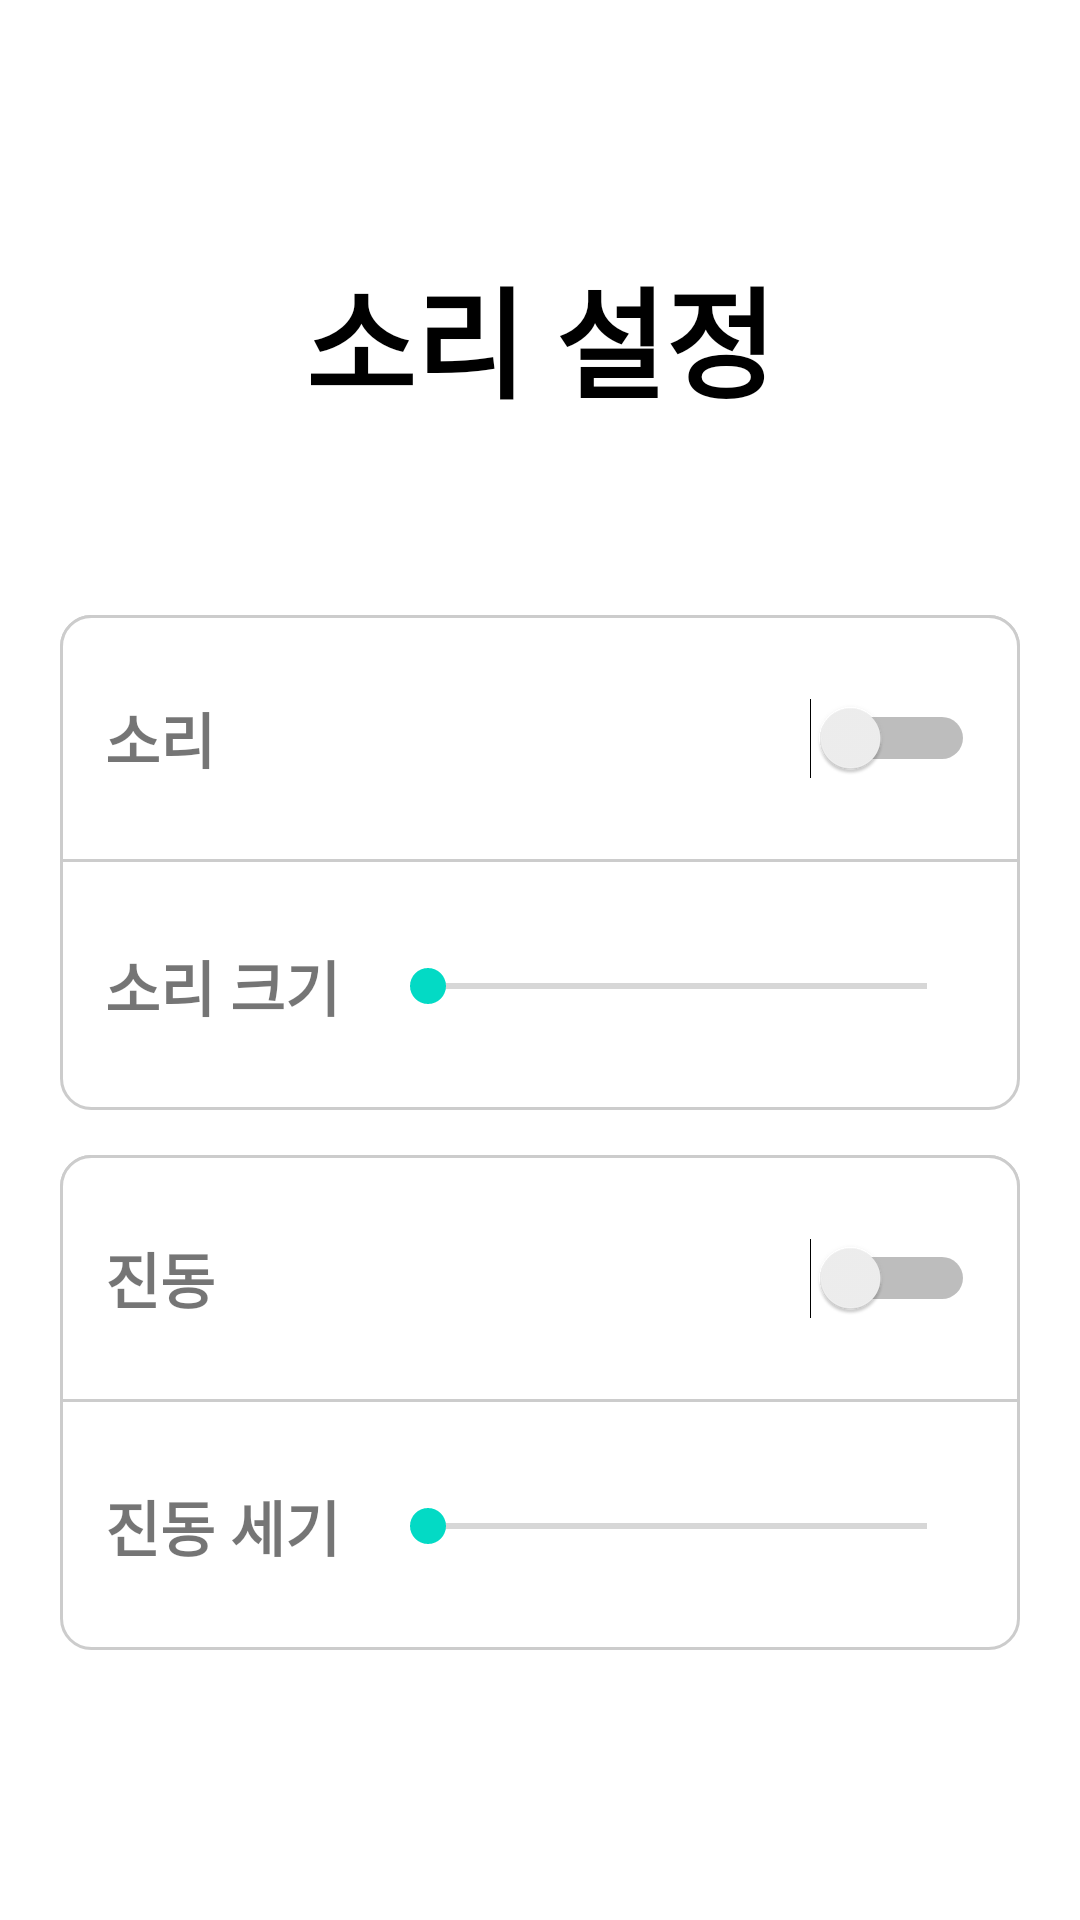

Here is an Android app screen rendered from its layout file. Give the layout XML and the strings, colors and styles it references.
<!-- AndroidManifest.xml: application theme Theme.BravoHealthPark -->
<!-- res/layout/activity_pref_sound.xml -->
<?xml version="1.0" encoding="utf-8"?>
<LinearLayout xmlns:android="http://schemas.android.com/apk/res/android"
    xmlns:tools="http://schemas.android.com/tools"
    android:layout_width="match_parent"
    android:layout_height="match_parent"
    android:orientation="vertical"
    tools:context=".PrefSoundActivity">

    <LinearLayout
        android:layout_width="match_parent"
        android:layout_height="match_parent"
        android:orientation="vertical"
        android:layout_margin="10dp"
        android:padding="10dp">
        <LinearLayout
            android:layout_width="match_parent"
            android:layout_height="0dp"
            android:layout_weight="3"
            android:layout_margin="10dp"
            android:orientation="horizontal">
            <TextView
                android:layout_width="match_parent"
                android:layout_height="match_parent"
                android:text="소리 설정"
                android:textColor="@color/black"
                android:textSize="40sp"
                android:textStyle="bold"
                android:gravity="center" />
        </LinearLayout>
        <LinearLayout
            android:layout_width="match_parent"
            android:layout_height="0dp"
            android:layout_weight="3"
            android:layout_marginBottom="15dp"
            android:background="@drawable/layout_corner_white"
            android:orientation="vertical">
            <LinearLayout
                android:layout_width="match_parent"
                android:layout_height="0dp"
                android:layout_weight="1"
                android:background="@drawable/layout_topcorner_bottomline"
                android:orientation="horizontal">
                <LinearLayout
                    android:layout_width="0dp"
                    android:layout_height="match_parent"
                    android:layout_weight="1"
                    android:orientation="vertical">
                    <TextView
                        android:layout_width="match_parent"
                        android:layout_height="match_parent"
                        android:gravity="center_vertical"
                        android:paddingLeft="15dp"
                        android:text="소리"
                        android:textSize="20dp"
                        android:textStyle="bold" />
                </LinearLayout>
                <LinearLayout
                    android:layout_width="0dp"
                    android:layout_height="match_parent"
                    android:layout_weight="2"
                    android:orientation="vertical">
                    <Switch
                        android:id="@+id/Sound_Sw"
                        android:layout_width="match_parent"
                        android:layout_height="match_parent"
                        android:gravity="center|right"
                        android:layout_marginRight="15dp"
                        android:switchMinWidth="55dp" />
                </LinearLayout>
            </LinearLayout>
            <LinearLayout
                android:layout_width="match_parent"
                android:layout_height="0dp"
                android:layout_weight="1"
                android:orientation="horizontal">
                <LinearLayout
                    android:layout_width="0dp"
                    android:layout_height="match_parent"
                    android:layout_weight="1"
                    android:orientation="vertical">
                    <TextView
                        android:layout_width="match_parent"
                        android:layout_height="match_parent"
                        android:paddingLeft="15dp"
                        android:text="소리 크기"
                        android:gravity="center_vertical"
                        android:textStyle="bold"
                        android:textSize="20dp" />
                </LinearLayout>
                <LinearLayout
                    android:layout_width="0dp"
                    android:layout_height="match_parent"
                    android:layout_weight="2"
                    android:orientation="vertical">
                    <SeekBar
                        android:id="@+id/Sound_SeekBar"
                        android:layout_width="match_parent"
                        android:layout_height="match_parent"
                        android:layout_marginRight="15dp"/>
                </LinearLayout>
            </LinearLayout>
        </LinearLayout>
        <LinearLayout
            android:layout_width="match_parent"
            android:layout_height="0dp"
            android:layout_weight="3"
            android:layout_marginBottom="15dp"
            android:background="@drawable/layout_corner_white"
            android:orientation="vertical">
            <LinearLayout
                android:layout_width="match_parent"
                android:layout_height="0dp"
                android:layout_weight="1"
                android:background="@drawable/layout_topcorner_bottomline"
                android:orientation="horizontal">
                <LinearLayout
                    android:layout_width="0dp"
                    android:layout_height="match_parent"
                    android:layout_weight="1"
                    android:orientation="vertical">
                    <TextView
                        android:layout_width="match_parent"
                        android:layout_height="match_parent"
                        android:gravity="center_vertical"
                        android:paddingLeft="15dp"
                        android:text="진동"
                        android:textSize="20dp"
                        android:textStyle="bold" />
                </LinearLayout>
                <LinearLayout
                    android:layout_width="0dp"
                    android:layout_height="match_parent"
                    android:layout_weight="2"
                    android:orientation="vertical">
                    <Switch
                        android:id="@+id/Vibrate_Sw"
                        android:layout_width="match_parent"
                        android:layout_height="match_parent"
                        android:gravity="center|right"
                        android:layout_marginRight="15dp"
                        android:switchMinWidth="55dp" />
                </LinearLayout>
            </LinearLayout>
            <LinearLayout
                android:layout_width="match_parent"
                android:layout_height="0dp"
                android:layout_weight="1"
                android:orientation="horizontal">
                <LinearLayout
                    android:layout_width="0dp"
                    android:layout_height="match_parent"
                    android:layout_weight="1"
                    android:orientation="vertical">
                    <TextView
                        android:layout_width="match_parent"
                        android:layout_height="match_parent"
                        android:paddingLeft="15dp"
                        android:text="진동 세기"
                        android:gravity="center_vertical"
                        android:textStyle="bold"
                        android:textSize="20dp" />
                </LinearLayout>
                <LinearLayout
                    android:layout_width="0dp"
                    android:layout_height="match_parent"
                    android:layout_weight="2"
                    android:orientation="vertical">
                    <SeekBar
                        android:id="@+id/Vibrate_SeekBar"
                        android:layout_width="match_parent"
                        android:layout_height="match_parent"
                        android:layout_marginRight="15dp"/>
                </LinearLayout>
            </LinearLayout>
        </LinearLayout>

        <LinearLayout
            android:layout_width="match_parent"
            android:layout_height="0dp"
            android:layout_weight="1"
            android:orientation="horizontal">

        </LinearLayout>
    </LinearLayout>
</LinearLayout>
<!-- resources referenced by this layout -->
<resources>
  <color name="black">#FF000000</color>
  <!-- drawable layout_corner_white (drawable) -->
  <?xml version="1.0" encoding="utf-8"?>
  <shape
      xmlns:android="http://schemas.android.com/apk/res/android"
      android:shape="rectangle">
      <solid android:color="@color/white" />
      <stroke android:color="#CCCCCC" android:width="1dp" />
      <corners android:radius="10dp" />
  </shape>
  <!-- drawable layout_topcorner_bottomline (drawable) -->
  <?xml version="1.0" encoding="utf-8"?>
  <shape
      xmlns:android="http://schemas.android.com/apk/res/android"
      android:shape="rectangle">
      <solid android:color="@color/white" />
      <stroke android:color="#CCCCCC" android:width="1dp" />
      <corners
  
          android:topLeftRadius="10dp"
          android:topRightRadius="10dp" />
  </shape>
  <style name="Theme.BravoHealthPark" parent="Theme.MaterialComponents.DayNight.DarkActionBar">
          
          <item name="colorPrimary">@color/purple_500</item>
          <item name="colorPrimaryVariant">@color/purple_700</item>
          <item name="colorOnPrimary">@color/white</item>
          
          <item name="colorSecondary">@color/teal_200</item>
          <item name="colorSecondaryVariant">@color/teal_700</item>
          <item name="colorOnSecondary">@color/black</item>
          
          <item name="android:statusBarColor" tools:targetApi="l">?attr/colorPrimaryVariant</item>
          
      </style>
  <color name="white">#FFFFFFFF</color>
  <color name="purple_500">#FF6200EE</color>
  <color name="purple_700">#FF3700B3</color>
  <color name="teal_200">#FF03DAC5</color>
  <color name="teal_700">#FF018786</color>
</resources>
